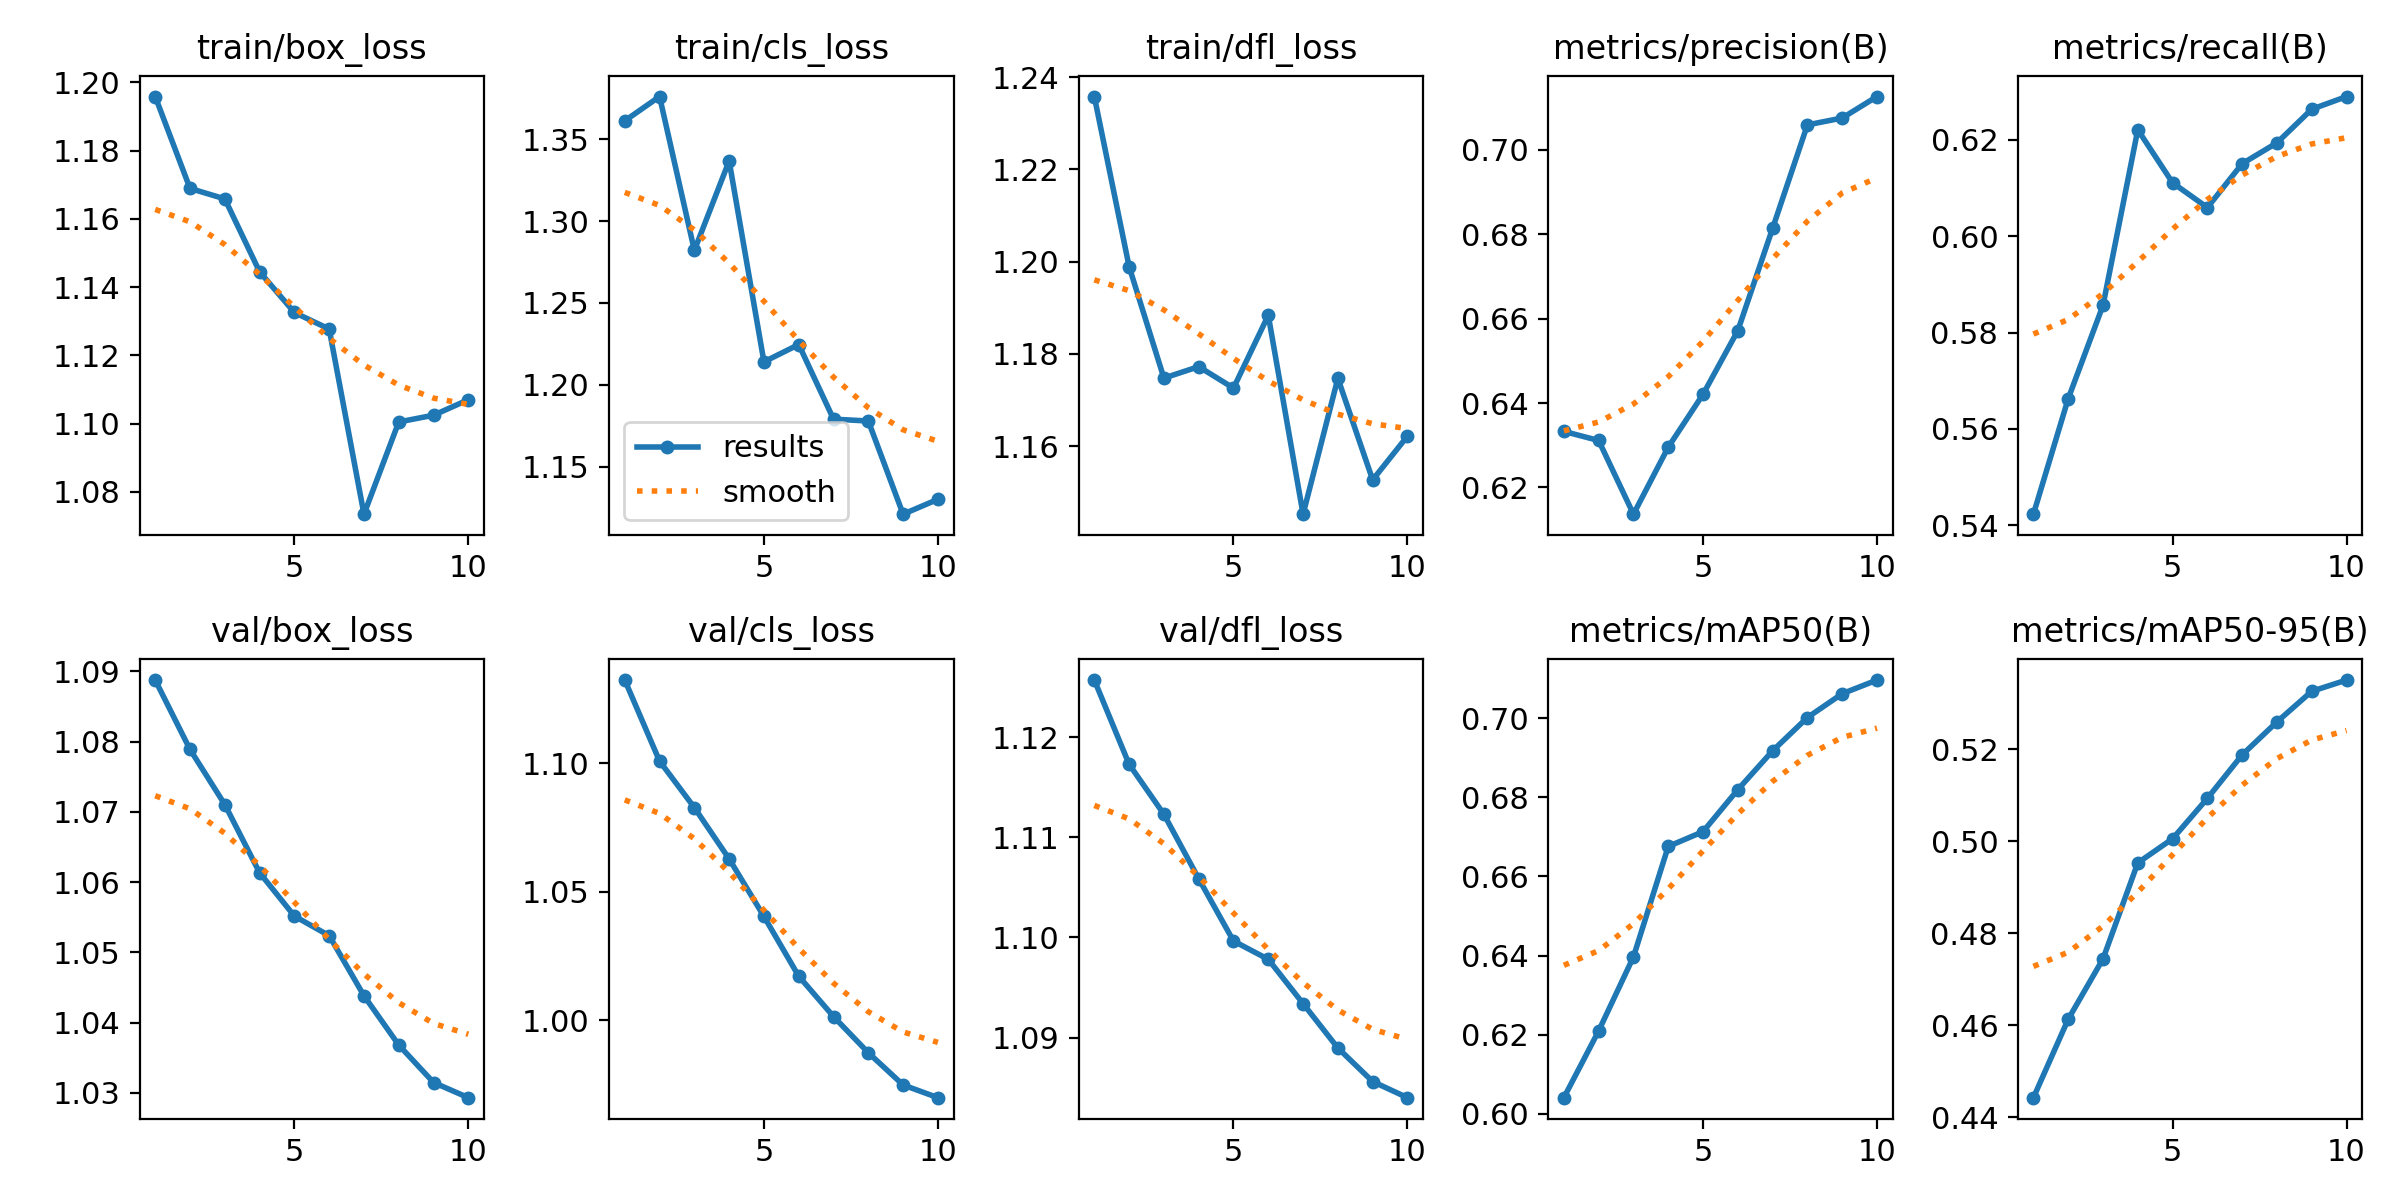

Source data for this figure (header and first rows):
epoch, time, train/box_loss, train/cls_loss, train/dfl_loss, metrics/precision(B), metrics/recall(B), metrics/mAP50(B), metrics/mAP50-95(B), val/box_loss, val/cls_loss, val/dfl_loss, lr/pg0, lr/pg1, lr/pg2
1, 100.4, 1.196, 1.361, 1.236, 0.6333, 0.5423, 0.6041, 0.4443, 1.089, 1.132, 1.126, 8.33e-06, 8.33e-06, 8.33e-06
2, 207, 1.169, 1.376, 1.199, 0.6311, 0.5663, 0.621, 0.4613, 1.079, 1.101, 1.117, 1.60829e-05, 1.60829e-05, 1.60829e-05
3, 313.7, 1.166, 1.282, 1.175, 0.6137, 0.5856, 0.6397, 0.4744, 1.071, 1.083, 1.112, 2.19507e-05, 2.19507e-05, 2.19507e-05
4, 413.7, 1.144, 1.337, 1.177, 0.6295, 0.6221, 0.6676, 0.4953, 1.061, 1.063, 1.106, 2.59337e-05, 2.59337e-05, 2.59337e-05
5, 510.3, 1.133, 1.214, 1.173, 0.6421, 0.6111, 0.6713, 0.5006, 1.055, 1.04, 1.1, 2.80316e-05, 2.80316e-05, 2.80316e-05
6, 602.3, 1.128, 1.225, 1.188, 0.6571, 0.6059, 0.6819, 0.5093, 1.052, 1.017, 1.098, 2.82447e-05, 2.82447e-05, 2.82447e-05
7, 696.9, 1.073, 1.179, 1.145, 0.6814, 0.615, 0.6917, 0.5188, 1.044, 1.001, 1.093, 2.65727e-05, 2.65727e-05, 2.65727e-05
8, 802.2, 1.1, 1.178, 1.175, 0.7059, 0.6194, 0.7002, 0.526, 1.037, 0.9873, 1.089, 2.30158e-05, 2.30158e-05, 2.30158e-05
9, 895.3, 1.102, 1.121, 1.153, 0.7075, 0.6263, 0.7062, 0.5326, 1.031, 0.9748, 1.086, 1.75739e-05, 1.75739e-05, 1.75739e-05
10, 988.8, 1.107, 1.13, 1.162, 0.7126, 0.629, 0.7096, 0.5351, 1.029, 0.9699, 1.084, 1.02471e-05, 1.02471e-05, 1.02471e-05
